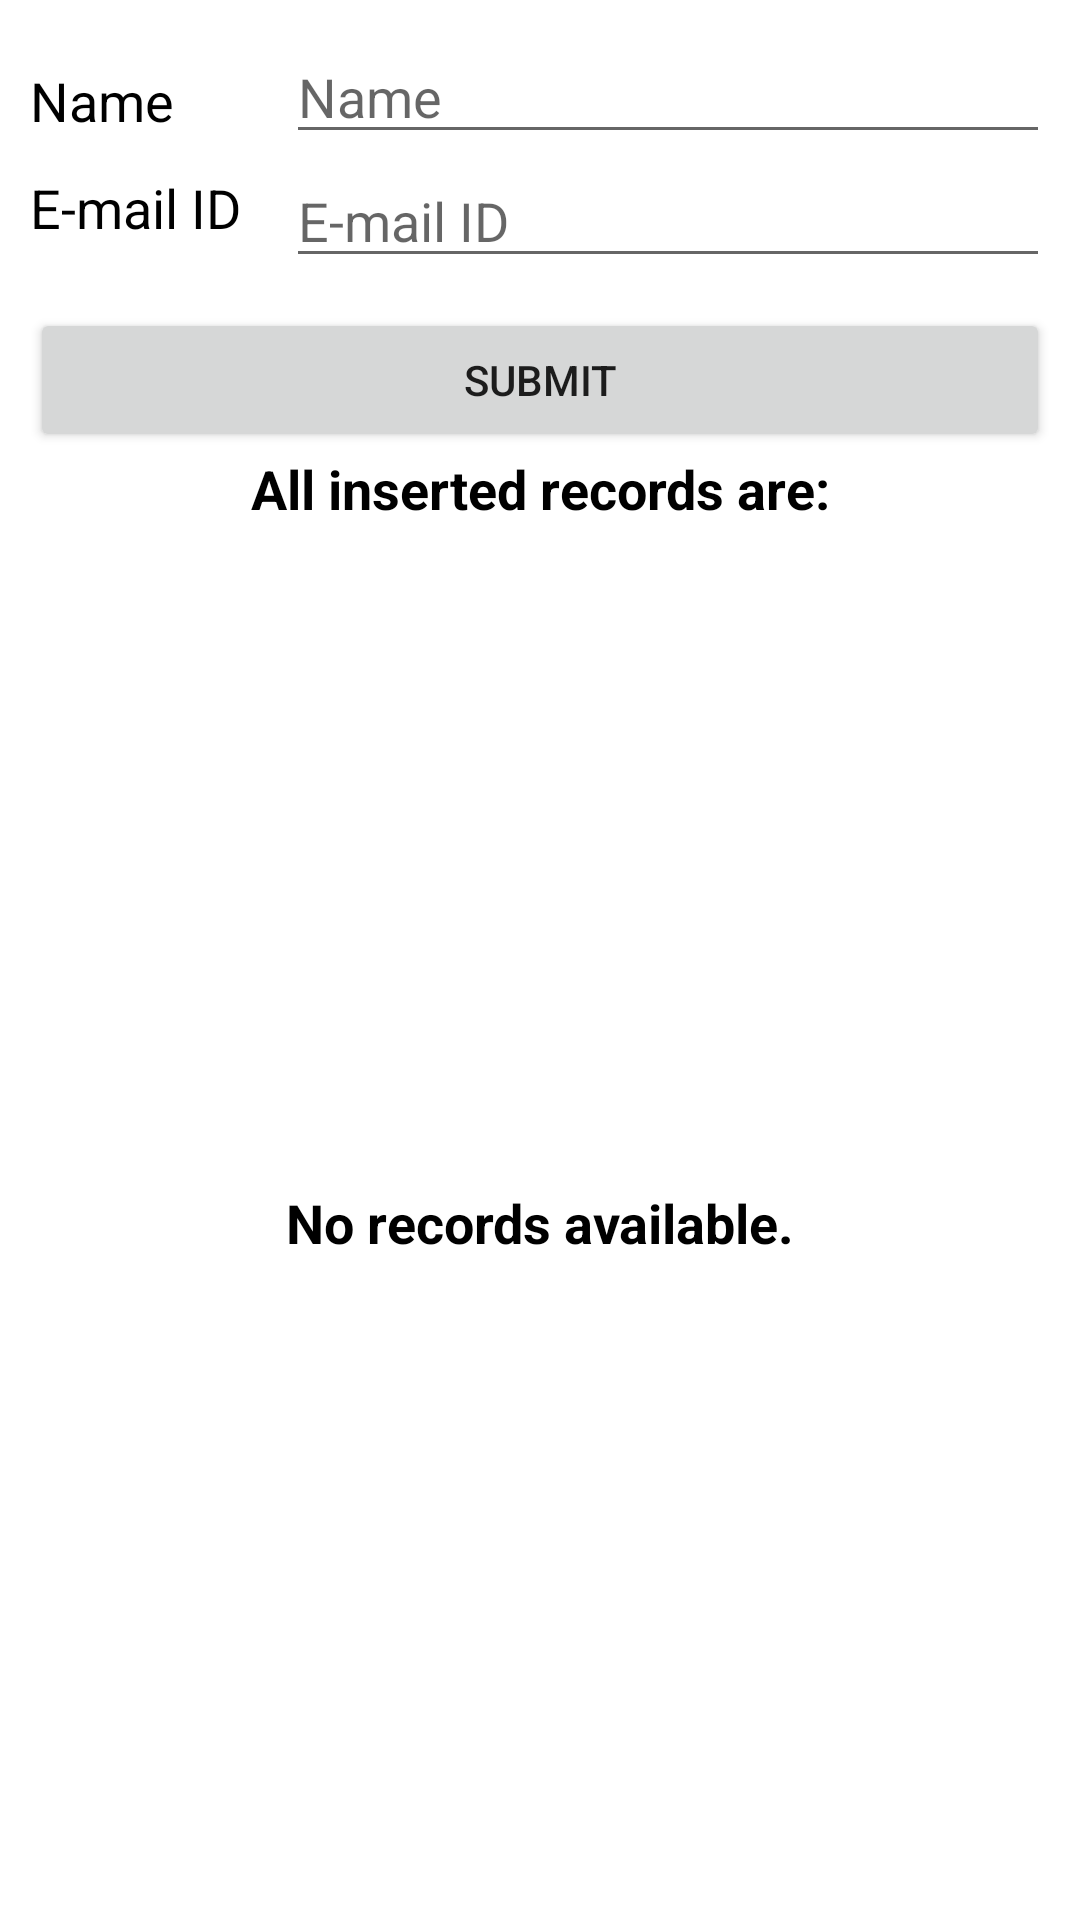

The Android layout XML behind this screen, and the referenced resources:
<!-- AndroidManifest.xml: application theme Theme.RoomDemo -->
<!-- res/layout/activity_main.xml -->
<?xml version="1.0" encoding="utf-8"?>
<androidx.constraintlayout.widget.ConstraintLayout xmlns:android="http://schemas.android.com/apk/res/android"
    xmlns:app="http://schemas.android.com/apk/res-auto"
    xmlns:tools="http://schemas.android.com/tools"
    android:layout_width="match_parent"
    android:layout_height="match_parent"
    android:padding="10dp"
    tools:context=".MainActivity">

    <TextView
        android:id="@+id/tvName"
        android:layout_width="wrap_content"
        android:layout_height="wrap_content"
        android:text="Name"
        android:textColor="@color/black"
        android:textSize="18sp"
        app:layout_constraintTop_toTopOf="@id/etName"
        app:layout_constraintBottom_toTopOf="@id/tvEmailID"
        app:layout_constraintStart_toStartOf="parent"/>

    <EditText
        android:id="@+id/etName"
        android:layout_width="0dp"
        android:layout_height="wrap_content"
        android:layout_marginStart="15dp"
        android:hint="Name"
        app:layout_constraintEnd_toEndOf="parent"
        app:layout_constraintStart_toEndOf="@id/tvEmailID"
        app:layout_constraintTop_toTopOf="parent" />

    <TextView
        android:id="@+id/tvEmailID"
        android:layout_width="wrap_content"
        android:layout_height="wrap_content"
        android:text="E-mail ID"
        android:textColor="@color/black"
        android:textSize="18sp"
        app:layout_constraintTop_toBottomOf="@id/tvName"
        app:layout_constraintBottom_toBottomOf="@id/etEmailID"
        app:layout_constraintStart_toStartOf="parent" />

    <EditText
        android:id="@+id/etEmailID"
        android:layout_width="0dp"
        android:layout_height="wrap_content"
        android:hint="E-mail ID"
        app:layout_constraintEnd_toEndOf="parent"
        app:layout_constraintStart_toStartOf="@id/etName"
        app:layout_constraintTop_toBottomOf="@id/etName" />

    <Button
        android:id="@+id/btnSubmit"
        android:layout_width="match_parent"
        android:layout_height="wrap_content"
        android:layout_marginVertical="10dp"
        android:text="SUBMIT"
        app:layout_constraintTop_toBottomOf="@id/etEmailID" />

    <TextView
        android:id="@+id/tvInsertedRecords"
        android:layout_width="match_parent"
        android:layout_height="wrap_content"
        android:gravity="center"
        android:text="All inserted records are:"
        android:textColor="@color/black"
        android:textSize="18sp"
        android:textStyle="bold"
        app:layout_constraintTop_toBottomOf="@id/btnSubmit" />

    <androidx.recyclerview.widget.RecyclerView
        android:id="@+id/rvItems"
        android:layout_width="match_parent"
        android:layout_height="wrap_content"
        android:layout_marginTop="10dp"
        android:visibility="invisible"
        app:layout_constraintTop_toBottomOf="@id/tvInsertedRecords"
        tools:visibility="visible"
        android:orientation="vertical"
        app:layoutManager="androidx.recyclerview.widget.LinearLayoutManager"
        tools:listitem="@layout/items_row"
        />

    <TextView
        android:id="@+id/tvNoRecordsAvailable"
        android:layout_width="match_parent"
        android:layout_height="wrap_content"
        android:gravity="center"
        android:text="No records available."
        android:textColor="@color/black"
        android:textSize="18sp"
        android:textStyle="bold"
        android:visibility="visible"
        app:layout_constraintBottom_toBottomOf="parent"
        app:layout_constraintTop_toTopOf="@id/rvItems"
        tools:visibility="invisible" />


</androidx.constraintlayout.widget.ConstraintLayout>
<!-- res/layout/items_row.xml (included above) -->
<?xml version="1.0" encoding="utf-8"?>
<LinearLayout xmlns:android="http://schemas.android.com/apk/res/android"
    xmlns:tools="http://schemas.android.com/tools"
    android:id="@+id/llMain"
    android:layout_width="match_parent"
    android:layout_height="wrap_content"
    android:orientation="horizontal"
    android:gravity="center_vertical"
    android:padding="5dp">

    <TextView
        android:id="@+id/tvRecyclerViewName"
        android:layout_width="wrap_content"
        android:layout_height="wrap_content"
        android:layout_marginHorizontal="5dp"
        tools:text="Name"
        android:textSize="16sp"
        />
    <TextView
        android:id="@+id/tvRecyclerViewEmailID"
        android:layout_width="0dp"
        android:layout_height="wrap_content"
        android:layout_weight="1"
        android:layout_marginHorizontal="5dp"
        tools:text="Name"
        android:textSize="16sp"
        />
    <ImageView
        android:id="@+id/ivEdit"
        android:layout_width="50dp"
        android:layout_height="50dp"
        android:padding="10dp"
        android:src="@drawable/ic_action_edit"
        android:contentDescription="@string/image_description"
        />
    <ImageView
        android:id="@+id/ivDelete"
        android:layout_width="50dp"
        android:layout_height="50dp"
        android:padding="10dp"
        android:src="@drawable/ic_action_delete"
        android:contentDescription="@string/image_description"
        />
</LinearLayout>
<!-- resources referenced by this layout -->
<resources>
  <string name="image_description">image</string>
  <style name="Theme.RoomDemo" parent="Theme.MaterialComponents.DayNight.DarkActionBar">
          
          <item name="colorPrimary">@color/purple_500</item>
          <item name="colorPrimaryVariant">@color/purple_700</item>
          <item name="colorOnPrimary">@color/white</item>
          
          <item name="colorSecondary">@color/teal_200</item>
          <item name="colorSecondaryVariant">@color/teal_700</item>
          <item name="colorOnSecondary">@color/black</item>
          
          <item name="android:statusBarColor" tools:targetApi="l">?attr/colorPrimaryVariant</item>
          
      </style>
  <!-- not gathered from this repository: default colours our renderer supplied (Android Studio template values) -->
  <color name="purple_500">#FF6200EE</color>
  <color name="purple_700">#FF3700B3</color>
  <color name="teal_200">#FF03DAC5</color>
  <color name="teal_700">#FF018786</color>
  <color name="black">#FF000000</color>
  <color name="white">#FFFFFFFF</color>
</resources>
